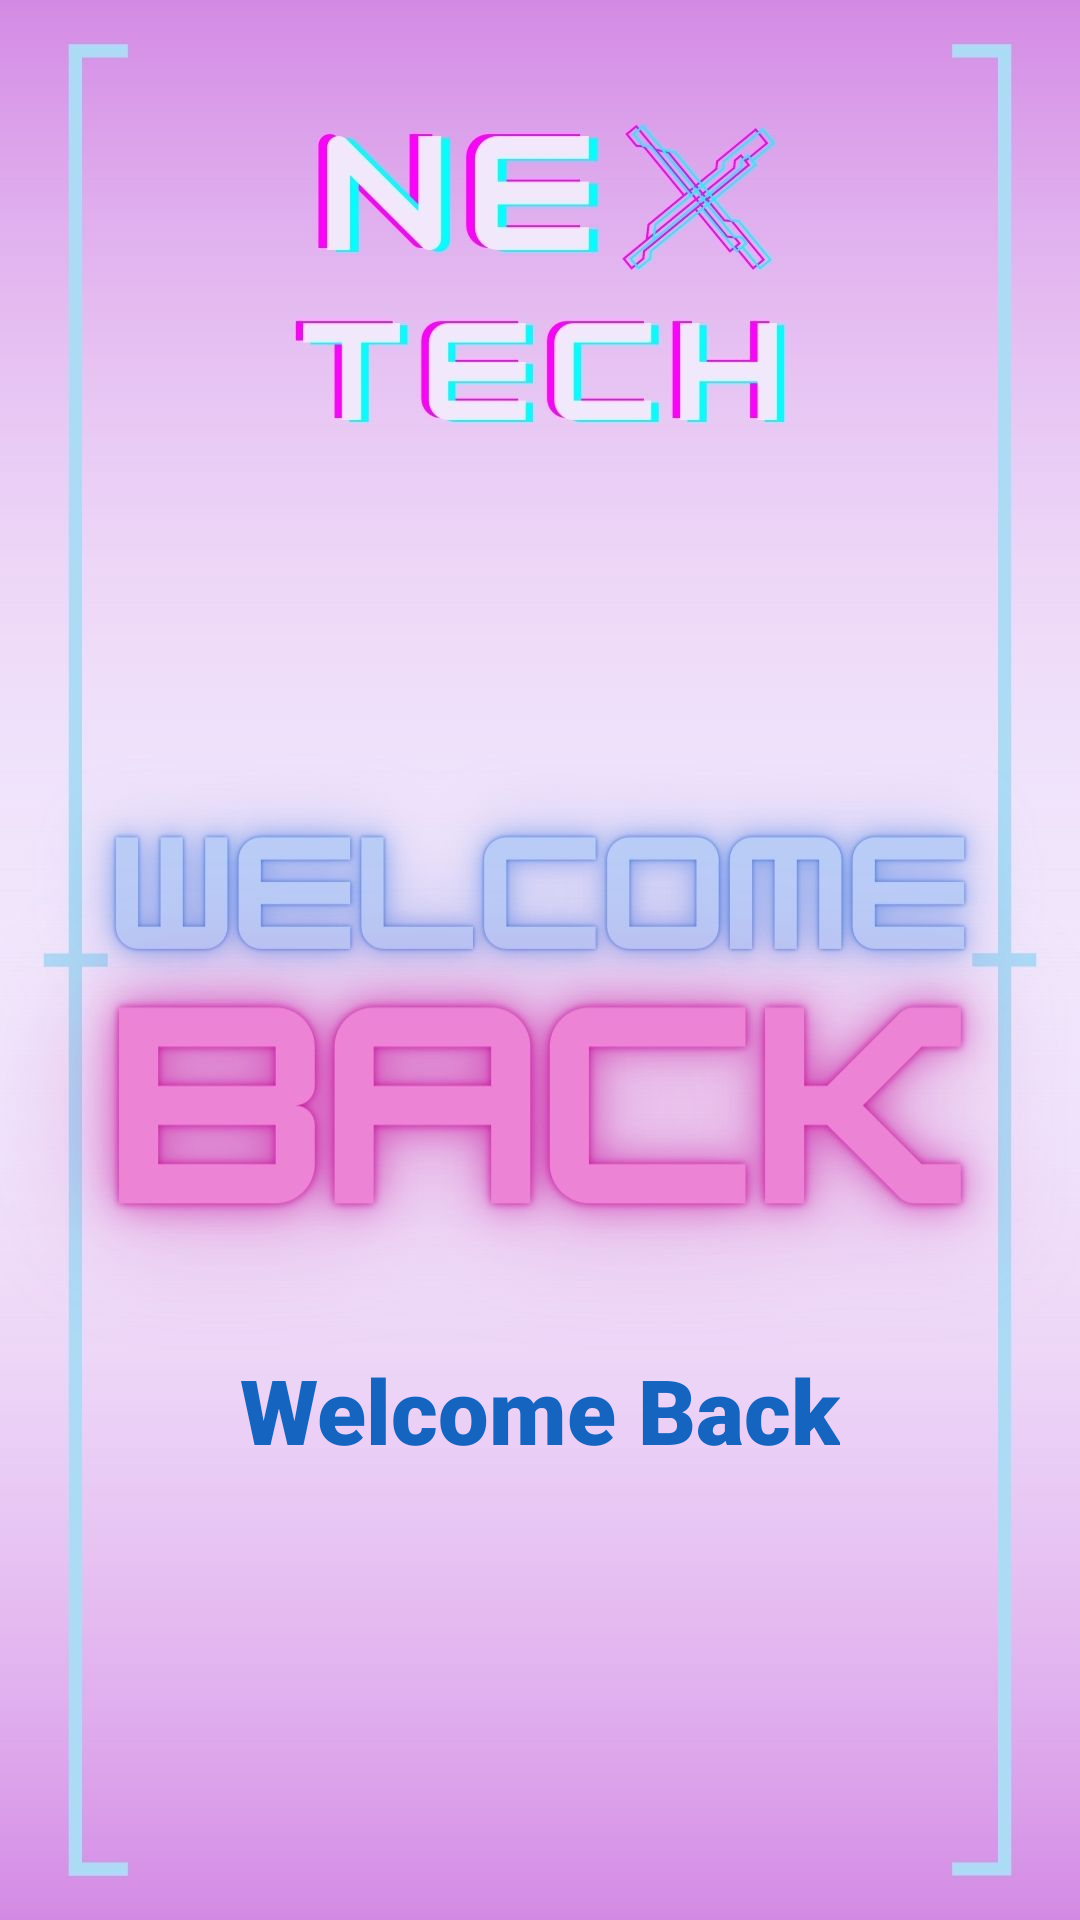

This screen was rendered from an Android layout file. Write that file and the resources it references.
<!-- AndroidManifest.xml: application theme Theme.ProyectoIlulu2_0 -->
<!-- res/layout/activity_website.xml -->
<?xml version="1.0" encoding="utf-8"?>
<androidx.constraintlayout.widget.ConstraintLayout xmlns:android="http://schemas.android.com/apk/res/android"
    xmlns:app="http://schemas.android.com/apk/res-auto"
    xmlns:tools="http://schemas.android.com/tools"
    android:layout_width="match_parent"
    android:layout_height="match_parent"
    android:background="@drawable/fondo_lograo"
    tools:context=".Website">

    <TextView
        android:id="@+id/textView"
        android:layout_width="wrap_content"
        android:layout_height="wrap_content"
        android:layout_marginBottom="150dp"
        android:fontFamily="sans-serif-black"
        android:text="@string/welcome_back"
        android:textColor="#1565C0"
        android:textSize="30sp"
        app:layout_constraintBottom_toBottomOf="parent"
        app:layout_constraintEnd_toEndOf="parent"
        app:layout_constraintStart_toStartOf="parent" />

</androidx.constraintlayout.widget.ConstraintLayout>
<!-- resources referenced by this layout -->
<resources>
  <!-- drawable fondo_lograo: jpg bitmap (drawable, 96485 bytes) -->
  <string name="welcome_back">Welcome Back</string>
  <style name="Theme.ProyectoIlulu2_0" parent="Theme.MaterialComponents.DayNight.DarkActionBar">
          
          <item name="colorPrimary">@color/purple_500</item>
          <item name="colorPrimaryVariant">@color/purple_700</item>
          <item name="colorOnPrimary">@color/white</item>
          
          <item name="colorSecondary">@color/teal_200</item>
          <item name="colorSecondaryVariant">@color/teal_700</item>
          <item name="colorOnSecondary">@color/black</item>
          
          <item name="android:statusBarColor" tools:targetApi="l">?attr/colorPrimaryVariant</item>
          
      </style>
  <color name="purple_500">#FF6200EE</color>
  <color name="purple_700">#FF3700B3</color>
  <color name="white">#FFFFFFFF</color>
  <color name="teal_200">#FF03DAC5</color>
  <color name="teal_700">#FF018786</color>
  <color name="black">#FF000000</color>
</resources>
